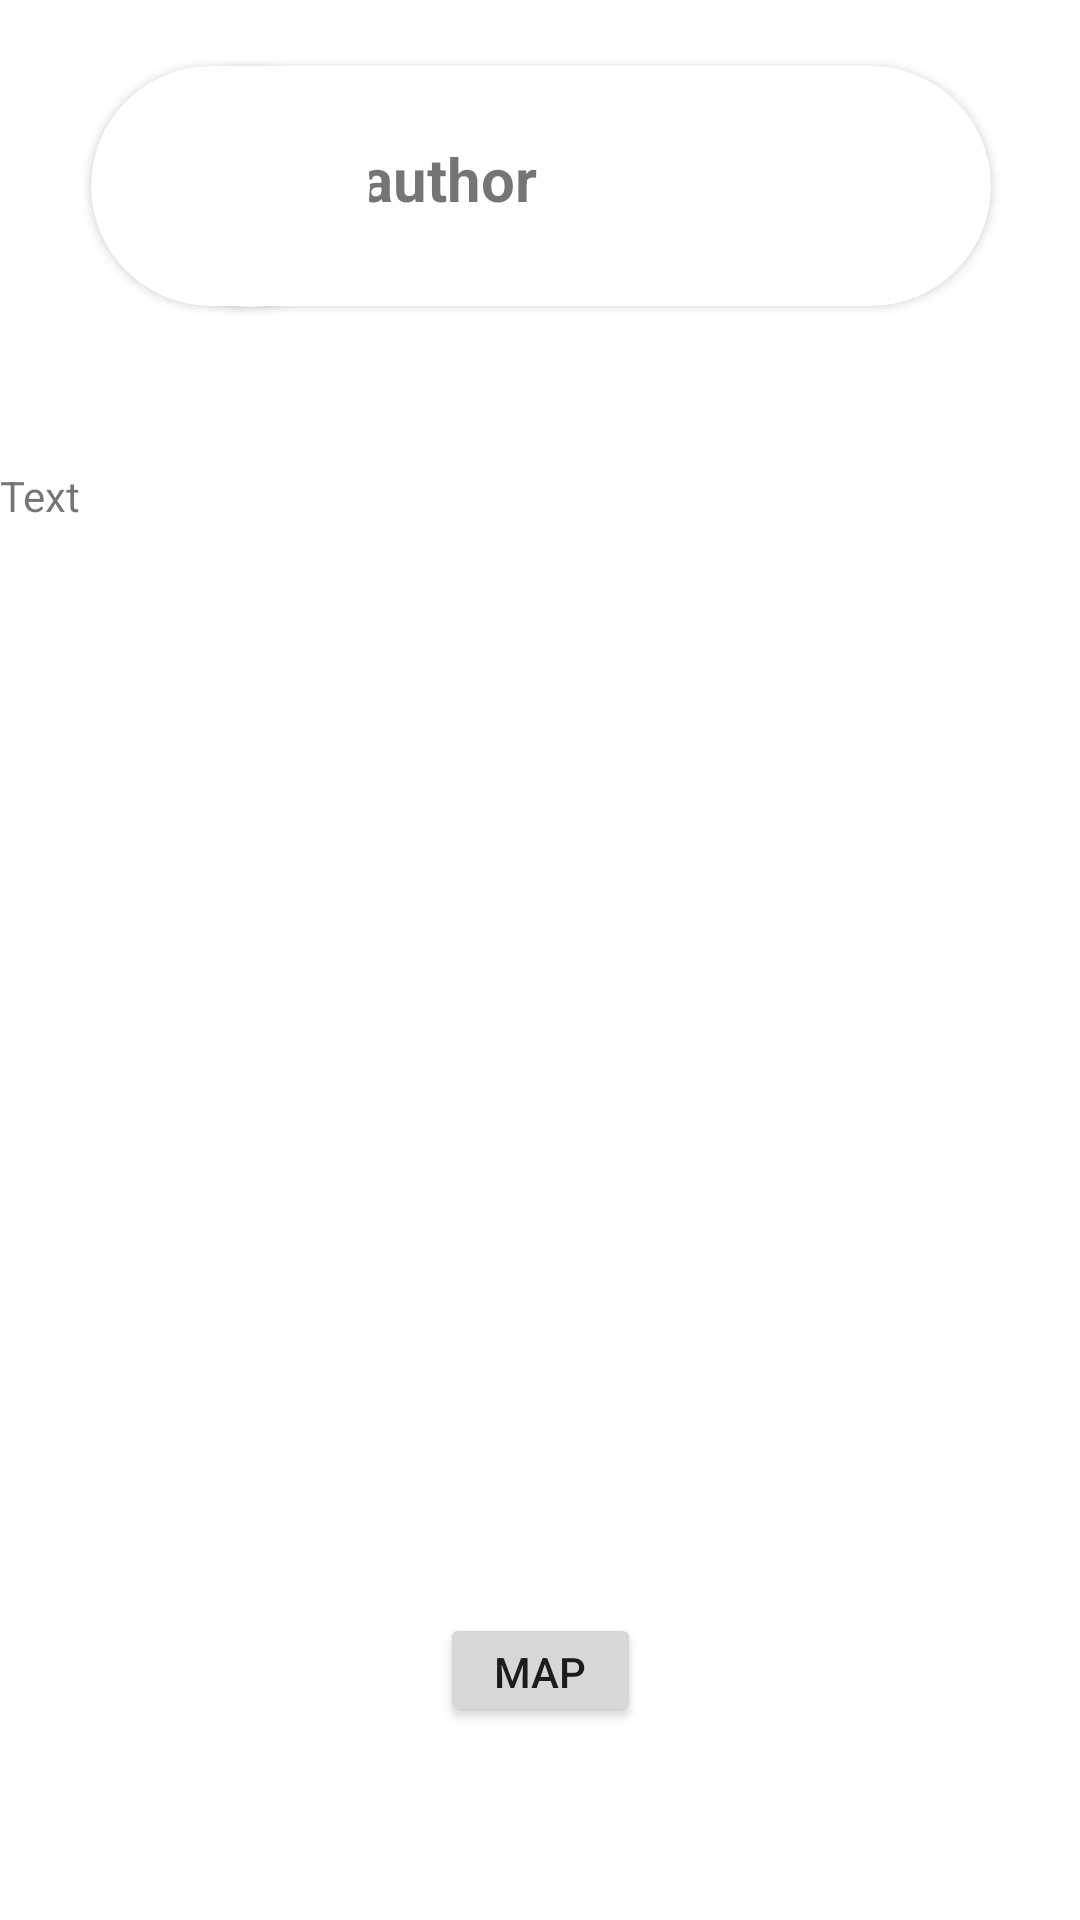

The Android layout XML behind this screen, and the referenced resources:
<!-- AndroidManifest.xml: application theme Theme.SimpleNav -->
<!-- res/layout/twok_view_holder.xml -->
<?xml version="1.0" encoding="utf-8"?>
<androidx.constraintlayout.widget.ConstraintLayout xmlns:android="http://schemas.android.com/apk/res/android"
    xmlns:app="http://schemas.android.com/apk/res-auto"
    xmlns:tools="http://schemas.android.com/tools"
    android:layout_width="match_parent"
    android:layout_height="match_parent"
    android:background="#FFFFFF">

    <androidx.cardview.widget.CardView
        android:layout_width="300dp"
        android:layout_height="80dp"
        app:cardCornerRadius="40dp"
        app:layout_constraintBottom_toBottomOf="@+id/twokCell"
        app:layout_constraintEnd_toEndOf="parent"
        app:layout_constraintHorizontal_bias="0.504"
        app:layout_constraintStart_toStartOf="parent"
        app:layout_constraintTop_toTopOf="@+id/twokCell"
        app:layout_constraintVertical_bias="0.039">

        <TextView
            android:id="@+id/author"
            android:layout_width="wrap_content"
            android:layout_height="wrap_content"
            android:layout_marginStart="90dp"
            android:layout_marginTop="24dp"
            android:layout_marginEnd="20dp"
            android:layout_marginBottom="20dp"
            android:text="author"
            android:textSize="20sp"
            android:textStyle="bold"
            android:visibility="visible"
            app:layout_constraintBottom_toBottomOf="parent"
            app:layout_constraintEnd_toEndOf="parent"
            app:layout_constraintHorizontal_bias="0.5"
            app:layout_constraintStart_toStartOf="parent"
            app:layout_constraintTop_toTopOf="parent"
            app:layout_constraintVertical_bias="0.5"
            tools:visibility="visible" />
    </androidx.cardview.widget.CardView>

    <View
        android:id="@+id/twokCell"
        android:layout_width="wrap_content"
        android:layout_height="wrap_content"
        app:layout_constraintBottom_toBottomOf="parent"
        app:layout_constraintEnd_toEndOf="parent"
        app:layout_constraintStart_toStartOf="parent"
        app:layout_constraintTop_toTopOf="parent" />

    <TextView
        android:id="@+id/text"
        android:layout_width="411dp"
        android:layout_height="382dp"
        android:layout_marginTop="25dp"
        android:text="Text"
        android:textAlignment="inherit"
        app:layout_constraintBottom_toTopOf="@+id/mapButton"
        app:layout_constraintEnd_toEndOf="parent"
        app:layout_constraintHorizontal_bias="0.0"
        app:layout_constraintStart_toStartOf="@+id/twokCell"

        app:layout_constraintVertical_bias="0.091" />

    <androidx.cardview.widget.CardView
        android:id="@+id/view2"
        android:layout_width="80dp"
        android:layout_height="80dp"
        android:layout_centerHorizontal="true"
        android:layout_marginEnd="100dp"
        android:elevation="12dp"
        android:innerRadius="0dp"
        android:shape="ring"
        android:thicknessRatio="1.9"
        app:cardCornerRadius="40dp"
        app:layout_constraintBottom_toBottomOf="@+id/twokCell"
        app:layout_constraintEnd_toEndOf="parent"
        app:layout_constraintHorizontal_bias="0.24"
        app:layout_constraintStart_toStartOf="parent"
        app:layout_constraintTop_toTopOf="parent"
        app:layout_constraintVertical_bias="0.04000002">

        <ImageView
            android:id="@+id/personalPicInHome"
            android:layout_width="match_parent"
            android:layout_height="match_parent"
            android:layout_alignParentTop="true"
            android:layout_centerHorizontal="true"
            tools:src="@tools:sample/avatars" />
    </androidx.cardview.widget.CardView>


    <Button
        android:id="@+id/mapButton"
        android:layout_width="67dp"
        android:layout_height="38dp"
        android:text="map"
        app:layout_constraintBottom_toBottomOf="parent"
        app:layout_constraintEnd_toEndOf="parent"
        app:layout_constraintStart_toStartOf="parent"
        app:layout_constraintTop_toTopOf="parent"
        app:layout_constraintVertical_bias="0.893" />

</androidx.constraintlayout.widget.ConstraintLayout>
<!-- resources referenced by this layout -->
<resources>
  <style name="Theme.SimpleNav" parent="Theme.MaterialComponents.DayNight.DarkActionBar">
          
          <item name="colorPrimary">@color/salmon</item>
          <item name="colorPrimaryVariant">@color/primarySalmon</item>
          <item name="colorOnPrimary">@color/white</item>
          
          <item name="colorSecondary">@color/teal_200</item>
          <item name="colorSecondaryVariant">@color/teal_700</item>
          <item name="colorOnSecondary">@color/black</item>
          
          <item name="android:statusBarColor">?attr/colorPrimaryVariant</item>
          
      </style>
  <color name="salmon">#ff6973</color>
  <color name="primarySalmon">#ff5460</color>
  <color name="white">#FFFFFFFF</color>
  <color name="teal_200">#FF03DAC5</color>
  <color name="teal_700">#FF018786</color>
  <color name="black">#FF000000</color>
</resources>
